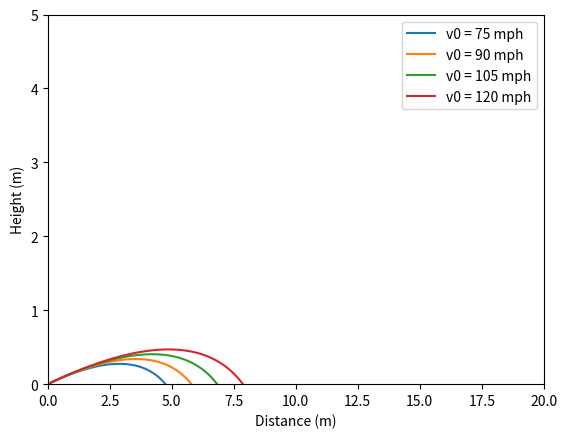

Here is the Python script that generated this plot:
# [redacted]
#11/26/13
#Golf Ball Forces Simulation
#
import numpy as np
import matplotlib.pyplot as plt
import math

a = [0,0,-9.81] #grav
lofta = 0.35 #20 deg in rad (20deg = 0.35)
v0_1=33.53 #75 mph in 33.528m/s,90mph=40.23m/s,105mph=46.9m/s,120mph=53.53m/s
v0_2=40.23
v0_3=46.9
v0_4=53.53
mass=0.0459 #kgrams
#calc spin for all based on loft angle and club speed
spin = (5/7)*v0_1*math.sin(lofta)/0.02135
spin2 = (5/7)*v0_2*math.sin(lofta)/0.02135
spin3 = (5/7)*v0_3*math.sin(lofta)/0.02135
spin4 = (5/7)*v0_4*math.sin(lofta)/0.02135
#calc launch angl using loft angle
launch=np.arctan(5./(7+math.tan(lofta)**2)*math.tan(lofta))
#functions to calc coefficients of drag and lift given a spin and a velocity
def c_d(v,sp):
    if v != 0:
        S=0.02135*sp/v
        c_d = 0.225+0.2*S
    elif v == 0:
        c_d = 0
    return c_d

def c_l(v,sp):
    if v != 0:
        S=0.02135*sp/v
        #print(S)
        c_l = 0
        #c_l = 0.54*S**0.4
        #print(c_l)
    elif v == 0:
        c_l = 0
    return c_l

#calc drag and lift acceleration
def drag(v,sp):
    F = -c_d(v,sp)*1204*(math.pi*0.02135**2)*v/(2*mass)
    return F

def lift(v,sp):
    F_l = -c_l(v,sp)*1204*(math.pi*0.02135**2)*v/(2*mass)
    return F_l

aa=-0.087 #attack angle rads (-5 = -0.087)
la = aa+launch
dt=0.01
t=np.arange(0,5,dt)

#75
x=np.zeros(t.shape[0])
y=np.zeros(t.shape[0])
z=np.zeros(t.shape[0])
vx=np.zeros(t.shape[0])
vx[0]=v0_1*math.cos(la)
vy=np.zeros(t.shape[0])
vy[0]=0
vz=np.zeros(t.shape[0])
vz[0]=v0_1*math.sin(la)
#90
x2=np.zeros(t.shape[0])
y2=np.zeros(t.shape[0])
z2=np.zeros(t.shape[0])
vx2=np.zeros(t.shape[0])
vx2[0]=v0_2*math.cos(la)
vy2=np.zeros(t.shape[0])
vy2[0]=0
vz2=np.zeros(t.shape[0])
vz2[0]=v0_2*math.sin(la)
#105
x3=np.zeros(t.shape[0])
y3=np.zeros(t.shape[0])
z3=np.zeros(t.shape[0])
vx3=np.zeros(t.shape[0])
vx3[0]=v0_3*math.cos(la)
vy3=np.zeros(t.shape[0])
vy3[0]=0
vz3=np.zeros(t.shape[0])
vz3[0]=v0_3*math.sin(la)
#120
x4=np.zeros(t.shape[0])
y4=np.zeros(t.shape[0])
z4=np.zeros(t.shape[0])
vx4=np.zeros(t.shape[0])
vx4[0]=v0_4*math.cos(la)
vy4=np.zeros(t.shape[0])
vy4[0]=0
vz4=np.zeros(t.shape[0])
vz4[0]=v0_4*math.sin(la)


#RK in all directions (p,q = x,vx n,o=y,vy l,m=z,vz)
def rk(p,q,n,o,l,m,t,sp):
    dt=0.01
    
    for i in range(0,t.shape[0]-1,1):
        kvx_1 = dt*(q[0]+drag(q[i],sp)*t[i]+lift(m[i],sp)*t[i])
        kvy_1 = dt*(o[0]+drag(o[i],sp)*t[i])
        kvz_1 = dt*(a[2]*(t[i])+drag(m[i],sp)*t[i]+lift(q[i],sp)*t[i])
        kvx_2 = dt*(0.5*kvx_1 +drag(q[i],sp)*(t[i]+dt/2.)+lift(m[i],sp)*(t[i]+dt/2.))
        kvy_2 = dt*(0.5*kvy_1 +drag(o[i],sp)*(t[i]+dt/2.))
        kvz_2 = dt*(0.5*kvz_1 + a[2]*(t[i]+dt/2.)+drag(m[i],sp)*(t[i]+dt/2.)+lift(q[i],sp)*(t[i]+dt/2.))
        kvx_3 = dt*(0.5*kvx_2+drag(q[i],sp)*(t[i]+dt/2.)+lift(m[i],sp)*(t[i]+dt/2.))
        kvy_3 = dt*(0.5*kvy_2+drag(o[i],sp)*(t[i]+dt/2.))
        kvz_3 = dt*(0.5*kvz_2 + a[2]*(t[i]+dt/2.)+drag(m[i],sp)*(t[i]+dt/2.)+lift(q[i],sp)*(t[i]+dt/2.))
        kvx_4 = dt*(kvx_3+drag(q[i],sp)*(t[i]+dt)+lift(m[i],sp)*(t[i]+dt))
        kvy_4 = dt*(kvy_3+drag(o[i],sp)*(t[i]+dt))
        kvz_4 = dt*(kvz_3 + a[2]*(t[i]+dt)+drag(m[i],sp)*(t[i]+dt)+lift(q[i],sp)*(t[i]+dt))
        q[i+1] = q[i]+(1./6.)*kvx_1 + (1./3.)*kvx_2 + (1./3.)*kvx_3 + (1./6.)*kvx_4
        o[i+1] = o[i]+(1./6.)*kvy_1 + (1./3.)*kvy_2 + (1./3.)*kvy_3 + (1./6.)*kvy_4
        m[i+1] = m[i]+(1./6.)*kvz_1 + (1./3.)*kvz_2 + (1./3.)*kvz_3 + (1./6.)*kvz_4
        kx_1 = dt*(q[i]*t[i])
        ky_1 = dt*(o[i]*t[i])
        kz_1 = dt*(m[i]*t[i])
        kx_2 = dt*(0.5*kx_1+q[i]*(t[i]+dt/2.))
        ky_2 = dt*(0.5*ky_1+o[i]*(t[i]+dt/2.))
        kz_2 = dt*(0.5*kz_1+m[i]*(t[i]+dt/2.))
        kx_3 = dt*(0.5*kx_2+q[i]*(t[i]+dt/2.))
        ky_3 = dt*(0.5*ky_2+o[i]*(t[i]+dt/2.))
        kz_3 = dt*(0.5*kz_2+m[i]*(t[i]+dt/2.))
        kx_4 = dt*(kx_3+q[i]*(t[i]+dt))
        ky_4 = dt*(ky_3+o[i]*(t[i]+dt))
        kz_4 = dt*(kz_3+m[i]*(t[i]+dt))
        p[i+1] = p[i]+(1./6.)*kx_1 + (1./3.)*kx_2 + (1./3.)*kx_3 + (1./6.)*kx_4
        n[i+1] = n[i]+(1./6.)*ky_1 + (1./3.)*ky_2 + (1./3.)*ky_3 + (1./6.)*ky_4
        l[i+1] = l[i]+(1./6.)*kz_1 + (1./3.)*kz_2 + (1./3.)*kz_3 + (1./6.)*kz_4
    
    return p,q,n,o,l,m

#call it for all club speeds
x_fin,vx_fin,y_fin,vy_fin,z_fin,vz_fin = rk(x,vx,y,vy,z,vz,t,spin)
x_fin2,vx_fin2,y_fin2,vy_fin2,z_fin2,vz_fin2 = rk(x2,vx2,y2,vy2,z2,vz2,t,spin2)
x_fin3,vx_fin3,y_fin3,vy_fin3,z_fin3,vz_fin3 = rk(x3,vx3,y3,vy3,z3,vz3,t,spin3)
x_fin4,vx_fin4,y_fin4,vy_fin4,z_fin4,vz_fin4 = rk(x4,vx4,y4,vy4,z4,vz4,t,spin4)


#plot results for all velocities
plt.plot(x_fin,z_fin,label='v0 = 75 mph')
plt.plot(x_fin2,z_fin2,label='v0 = 90 mph')
plt.plot(x_fin3,z_fin3,label='v0 = 105 mph')
plt.plot(x_fin4,z_fin4,label='v0 = 120 mph')
plt.legend()
plt.xlabel('Distance (m)')
plt.ylabel('Height (m)')
plt.ylim(0,5)
plt.xlim(0,20)
plt.show()

